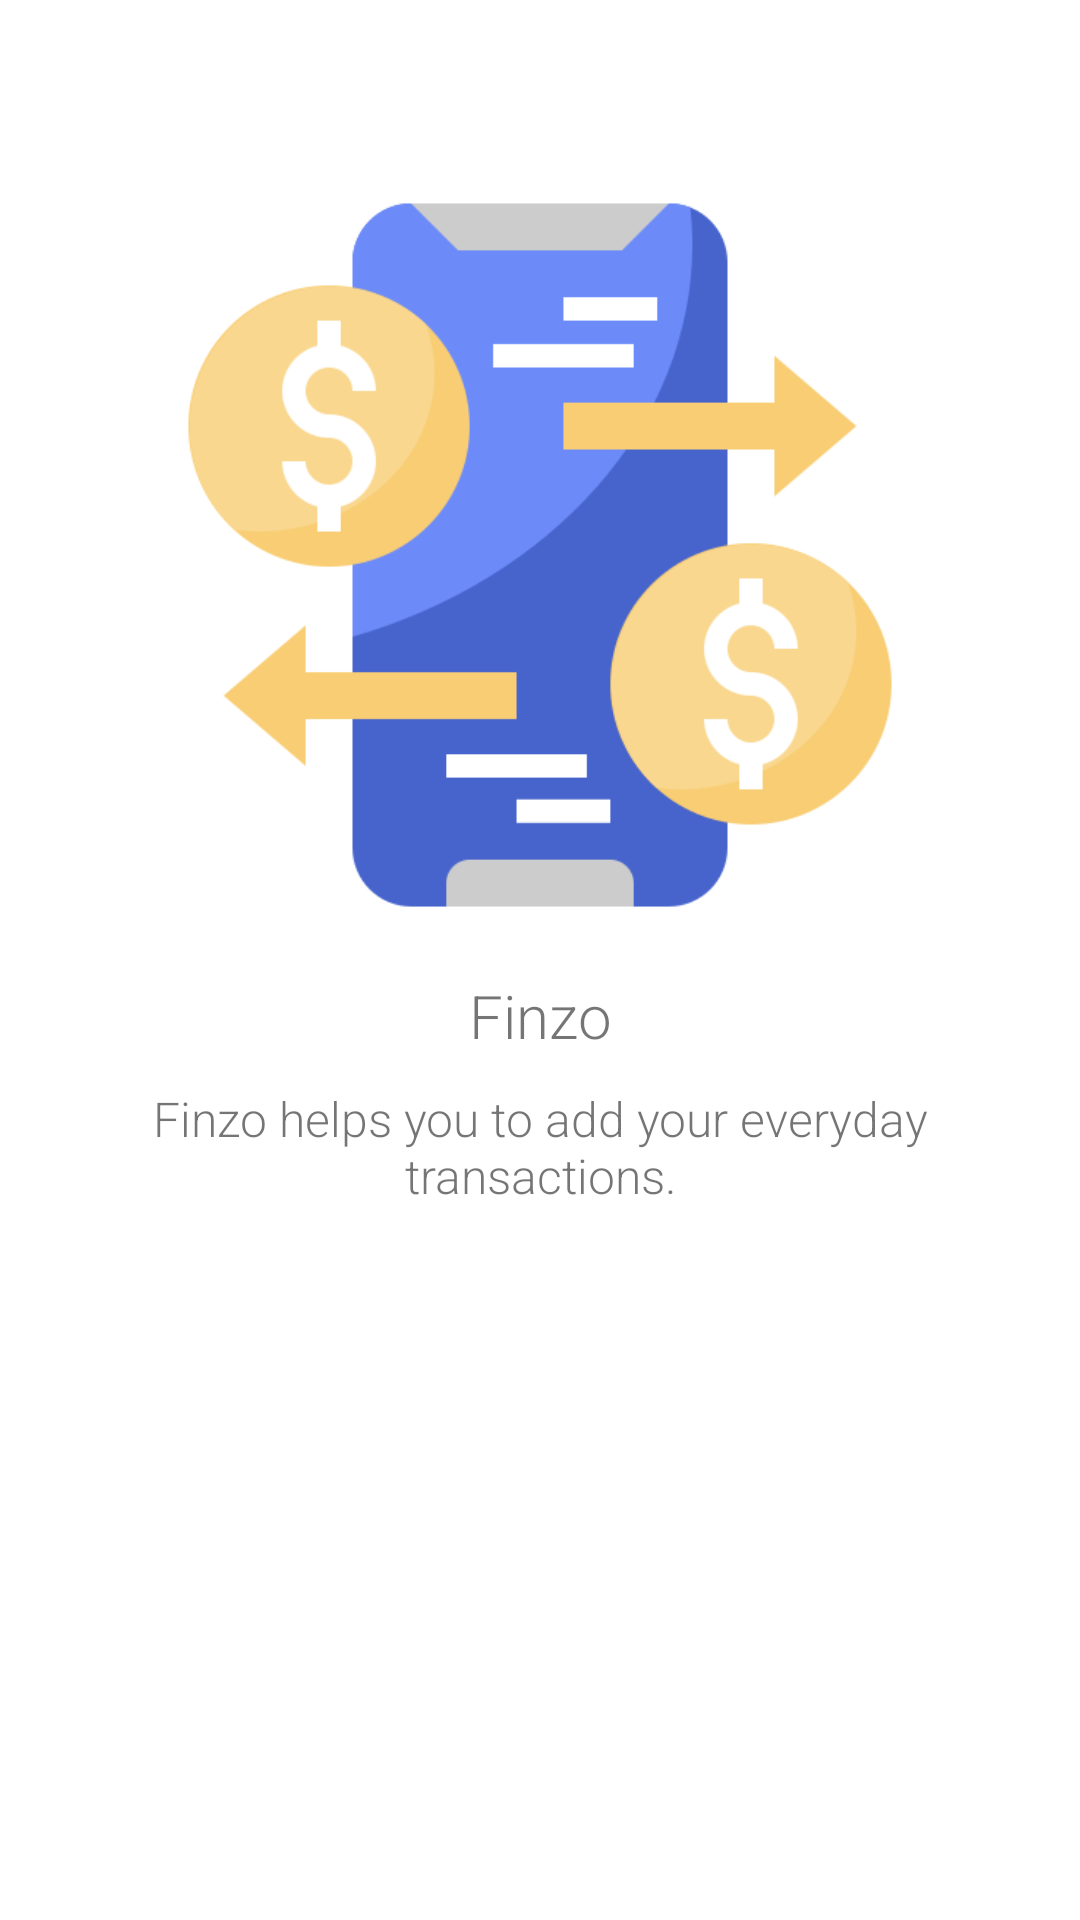

This screen was rendered from an Android layout file. Write that file and the resources it references.
<!-- AndroidManifest.xml: application theme Theme.MoneyControl -->
<!-- res/layout/slides_layout.xml -->
<?xml version="1.0" encoding="utf-8"?>
<ScrollView
    xmlns:android="http://schemas.android.com/apk/res/android"
    xmlns:app="http://schemas.android.com/apk/res-auto"
    xmlns:tools="http://schemas.android.com/tools"
    android:layout_width="match_parent"
    android:layout_height="match_parent">

    <LinearLayout
        android:layout_width="match_parent"
        android:layout_height="wrap_content"
        android:layout_marginStart="40dp"
        android:layout_marginTop="60dp"
        android:layout_marginEnd="40dp"
        android:orientation="vertical">

        <ImageView
            android:id="@+id/slider_image"
            android:layout_width="wrap_content"
            android:layout_height="250dp"
            app:srcCompat="@drawable/main_logo2_white" />

        <TextView
            android:id="@+id/slider_heading"
            style="@style/font_family_normal_text"
            android:layout_width="match_parent"
            android:layout_height="wrap_content"
            android:layout_marginTop="15dp"
            android:gravity="center"
            android:text="Finzo"
            android:textSize="20dp" />

        <TextView
            android:id="@+id/slider_desc"
            style="@style/font_family_normal_text"
            android:layout_width="match_parent"
            android:layout_height="wrap_content"
            android:layout_marginTop="10dp"
            android:gravity="center"
            android:text="@string/first_slide_desc"
            android:textSize="16dp" />
    </LinearLayout>
</ScrollView>
<!-- resources referenced by this layout -->
<resources>
  <!-- drawable main_logo2_white: png bitmap (drawable-v24, 25201 bytes) -->
  <string name="first_slide_desc">Finzo helps you to add your everyday transactions. </string>
  <style name="font_family_normal_text">
          <item name="android:fontFamily">sans-serif-light</item>
      </style>
  <style name="Theme.MoneyControl" parent="Theme.MaterialComponents.DayNight.DarkActionBar">
          
          <item name="colorPrimary">#4764CC</item>
          <item name="colorPrimaryVariant">#4764CC</item>
          <item name="colorOnPrimary">@color/buttonLabel</item>
          
          <item name="colorSecondary">#4764CC</item>
          <item name="colorSecondaryVariant">#4764CC</item>
          <item name="colorOnSecondary">@color/black</item>
          
          <item name="android:statusBarColor" tools:targetApi="l">?attr/colorPrimaryVariant</item>
          
          <item name="editTextStyle">@style/OutlinedRoundedBox</item>
      </style>
  <color name="buttonLabel">#FFFFFF</color>
  <color name="black">#FF000000</color>
  <style name="OutlinedRoundedBox" parent="android:Widget.EditText">
          <item name="shapeAppearanceOverlay">@style/ShapeAppearanceOverlayRoundedInput</item>
      </style>
  <style name="ShapeAppearanceOverlayRoundedInput" parent="">
          <item name="cornerFamily">rounded</item>
          <item name="cornerSize">8dp</item>
      </style>
</resources>
